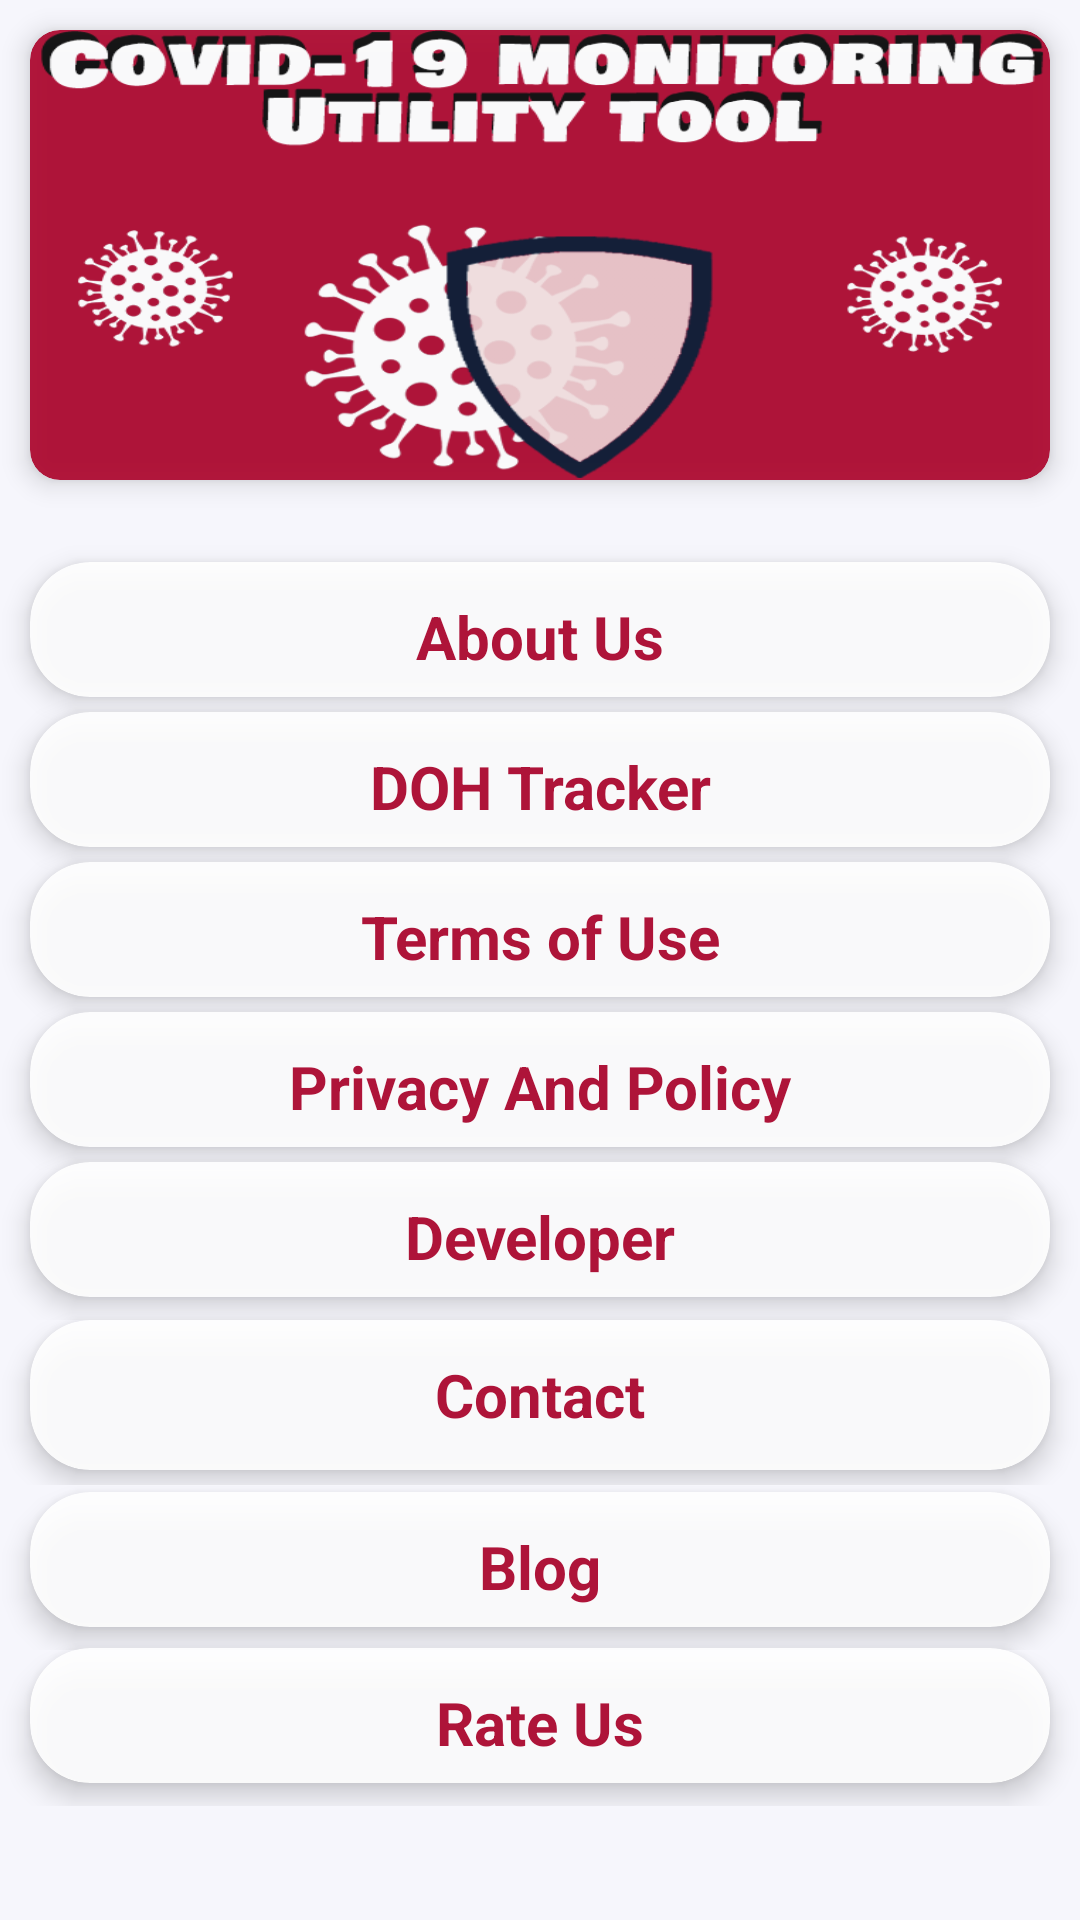

Produce the Android XML layout that renders to this screen, including the resource entries it uses.
<!-- AndroidManifest.xml: application theme AppTheme -->
<!-- res/layout/activity_about.xml -->
<?xml version="1.0" encoding="utf-8"?>
<RelativeLayout xmlns:android="http://schemas.android.com/apk/res/android"
    xmlns:app="http://schemas.android.com/apk/res-auto"
    xmlns:tools="http://schemas.android.com/tools"
    android:layout_width="match_parent"
    android:layout_height="match_parent"
    xmlns:gl="http://schemas.android.com/apk/res-auto"
    android:background="#f6f6fc"
    tools:context=".presenter.About">


    <LinearLayout
        android:layout_width="match_parent"
        android:layout_height="wrap_content"

        android:orientation="horizontal">

        <androidx.cardview.widget.CardView

            android:layout_width="0dp"
            android:layout_height="150dp"
            android:layout_margin="10dp"

            android:layout_weight="1"
            android:alpha="0.9"
            app:cardBackgroundColor="#ac0029"
            app:cardCornerRadius="10dp"
            app:cardElevation="5dp">

                <ImageView
                    android:layout_width="match_parent"
                    android:layout_height="150dp"

                    android:background="@drawable/logods">
                </ImageView>
        </androidx.cardview.widget.CardView>
    </LinearLayout>

    <LinearLayout
        android:layout_width="match_parent"
        android:layout_height="60dp"
        android:layout_marginTop="180dp"
        android:gravity="center"

        android:orientation="horizontal">

        <androidx.cardview.widget.CardView
            android:id="@+id/about"
            android:layout_width="0dp"
            android:layout_height="45dp"
            android:layout_margin="10dp"

            android:layout_weight="1"
            android:alpha="0.9"
            app:cardBackgroundColor="@color/white"
            app:cardCornerRadius="20dp"
            app:cardElevation="5dp">


            <LinearLayout
                android:layout_width="match_parent"
                android:layout_height="wrap_content"
                android:gravity="left"
                android:orientation="vertical">

                <TextView
                    android:layout_width="match_parent"
                    android:layout_height="50dp"
                    android:gravity="center"
                    android:textColor="@color/colorPrimary"
                    android:textStyle="bold"
                    android:textSize="20dp"
                    android:text="About Us" />
            </LinearLayout>

        </androidx.cardview.widget.CardView>

    </LinearLayout>
    <LinearLayout
        android:layout_width="match_parent"
        android:layout_height="60dp"
        android:layout_marginTop="230dp"
        android:gravity="center"

        android:orientation="horizontal">

        <androidx.cardview.widget.CardView
            android:id="@+id/doh"

            android:layout_width="0dp"
            android:layout_height="45dp"
            android:layout_margin="10dp"

            android:layout_weight="1"
            android:alpha="0.9"
            app:cardBackgroundColor="@color/white"
            app:cardCornerRadius="20dp"
            app:cardElevation="5dp">

            <LinearLayout
                android:layout_width="match_parent"
                android:layout_height="wrap_content"
                android:gravity="left"
                android:orientation="vertical">

                <TextView
                    android:layout_width="match_parent"
                    android:layout_height="50dp"
                    android:gravity="center"
                    android:textColor="@color/colorPrimary"
                    android:textStyle="bold"
                    android:textSize="20dp"
                    android:text="DOH Tracker" />
            </LinearLayout>
        </androidx.cardview.widget.CardView>




    </LinearLayout>

    <LinearLayout
        android:layout_width="match_parent"
        android:layout_height="60dp"
        android:layout_marginTop="280dp"
        android:gravity="center"

        android:orientation="horizontal">

        <androidx.cardview.widget.CardView
            android:id="@+id/term"

            android:layout_width="0dp"
            android:layout_height="45dp"
            android:layout_margin="10dp"

            android:layout_weight="1"
            android:alpha="0.9"
            app:cardBackgroundColor="@color/white"
            app:cardCornerRadius="20dp"
            app:cardElevation="5dp">

            <LinearLayout
                android:layout_width="match_parent"
                android:layout_height="wrap_content"
                android:gravity="left"
                android:orientation="vertical">

                <TextView
                    android:layout_width="match_parent"
                    android:layout_height="50dp"
                    android:gravity="center"
                    android:textColor="@color/colorPrimary"
                    android:textStyle="bold"
                    android:textSize="20dp"
                    android:text="Terms of Use" />
            </LinearLayout>
        </androidx.cardview.widget.CardView>
    </LinearLayout>

    <LinearLayout
        android:layout_width="match_parent"
        android:layout_height="60dp"
        android:layout_marginTop="330dp"
        android:gravity="center"

        android:orientation="horizontal">

        <androidx.cardview.widget.CardView
            android:id="@+id/policy"
            android:layout_width="0dp"
            android:layout_height="45dp"
            android:layout_margin="10dp"

            android:layout_weight="1"
            android:alpha="0.9"
            app:cardBackgroundColor="@color/white"
            app:cardCornerRadius="20dp"
            app:cardElevation="5dp">

            <LinearLayout
                android:layout_width="match_parent"
                android:layout_height="wrap_content"
                android:gravity="left"
                android:orientation="vertical">

                <TextView
                    android:layout_width="match_parent"
                    android:layout_height="50dp"
                    android:gravity="center"
                    android:textColor="@color/colorPrimary"
                    android:textStyle="bold"
                    android:textSize="20dp"
                    android:text="Privacy And Policy" />
            </LinearLayout>
        </androidx.cardview.widget.CardView>
    </LinearLayout>

    <LinearLayout
        android:layout_width="match_parent"
        android:layout_height="60dp"
        android:layout_marginTop="380dp"
        android:gravity="center"

        android:orientation="horizontal">

        <androidx.cardview.widget.CardView
            android:id="@+id/developer"
            android:layout_width="0dp"
            android:layout_height="45dp"
            android:layout_margin="10dp"

            android:layout_weight="1"
            android:alpha="0.9"
            app:cardBackgroundColor="@color/white"
            app:cardCornerRadius="20dp"
            app:cardElevation="5dp">

            <LinearLayout
                android:layout_width="match_parent"
                android:layout_height="wrap_content"
                android:gravity="left"
                android:orientation="vertical">

                <TextView
                    android:layout_width="match_parent"
                    android:layout_height="50dp"
                    android:gravity="center"
                    android:textColor="@color/colorPrimary"
                    android:textStyle="bold"
                    android:textSize="20dp"
                    android:text="Developer" />
            </LinearLayout>
        </androidx.cardview.widget.CardView>
    </LinearLayout>


    <LinearLayout
        android:layout_width="match_parent"
        android:layout_height="60dp"
        android:layout_marginTop="435dp"
        android:gravity="center"

        android:orientation="horizontal">

        <androidx.cardview.widget.CardView
            android:id="@+id/contact"
            android:layout_width="0dp"
            android:layout_height="50dp"
            android:layout_margin="10dp"

            android:layout_weight="1"
            android:alpha="0.9"
            app:cardBackgroundColor="@color/white"
            app:cardCornerRadius="20dp"
            app:cardElevation="5dp">

            <LinearLayout
                android:layout_width="match_parent"
                android:layout_height="wrap_content"
                android:gravity="left"
                android:orientation="vertical">

                <TextView
                    android:layout_width="match_parent"
                    android:layout_height="50dp"
                    android:gravity="center"
                    android:textColor="@color/colorPrimary"
                    android:textStyle="bold"
                    android:textSize="20dp"
                    android:text="Contact" />
            </LinearLayout>
        </androidx.cardview.widget.CardView>

    </LinearLayout>

    <LinearLayout
        android:layout_width="match_parent"
        android:layout_height="60dp"
        android:layout_marginTop="490dp"
        android:gravity="center"

        android:orientation="horizontal">

        <androidx.cardview.widget.CardView
            android:id="@+id/blog"
            android:layout_width="0dp"
            android:layout_height="45dp"
            android:layout_margin="10dp"

            android:layout_weight="1"
            android:alpha="0.9"
            app:cardBackgroundColor="@color/white"
            app:cardCornerRadius="20dp"
            app:cardElevation="5dp">

            <LinearLayout
                android:layout_width="match_parent"
                android:layout_height="wrap_content"
                android:gravity="left"
                android:orientation="vertical">

                <TextView
                    android:layout_width="match_parent"
                    android:layout_height="50dp"
                    android:gravity="center"
                    android:textColor="@color/colorPrimary"
                    android:textStyle="bold"
                    android:textSize="20dp"
                    android:text="Blog" />
            </LinearLayout>
        </androidx.cardview.widget.CardView>

    </LinearLayout>

    <LinearLayout
        android:layout_width="match_parent"
        android:layout_height="60dp"
        android:layout_marginTop="542dp"
        android:gravity="center"

        android:orientation="horizontal">

        <androidx.cardview.widget.CardView
            android:id="@+id/rates"
            android:layout_width="0dp"
            android:layout_height="45dp"
            android:layout_margin="10dp"

            android:layout_weight="1"
            android:alpha="0.9"
            app:cardBackgroundColor="@color/white"
            app:cardCornerRadius="20dp"
            app:cardElevation="5dp">

            <LinearLayout
                android:layout_width="match_parent"
                android:layout_height="wrap_content"
                android:gravity="left"
                android:orientation="vertical">

                <TextView
                    android:layout_width="match_parent"
                    android:layout_height="50dp"
                    android:gravity="center"
                    android:textColor="@color/colorPrimary"
                    android:textStyle="bold"
                    android:textSize="20dp"
                    android:text="Rate Us" />
            </LinearLayout>
        </androidx.cardview.widget.CardView>

    </LinearLayout>




</RelativeLayout>
<!-- resources referenced by this layout -->
<resources>
  <color name="colorPrimary">#ac0029</color>
  <color name="white">#ffffff</color>
  <!-- drawable logods: png bitmap (drawable-v24, 88591 bytes) -->
  <style name="AppTheme" parent="Theme.AppCompat.Light.DarkActionBar">
          
          <item name="colorPrimary">@color/colorPrimary</item>
          <item name="colorPrimaryDark">@color/colorPrimaryDark</item>
          <item name="colorAccent">@color/colorAccent</item>
          <item name="preferenceTheme">@style/PreferenceThemeOverlay</item>
      </style>
  <color name="colorPrimaryDark">#ac0029</color>
  <color name="colorAccent">#ac0029</color>
</resources>
